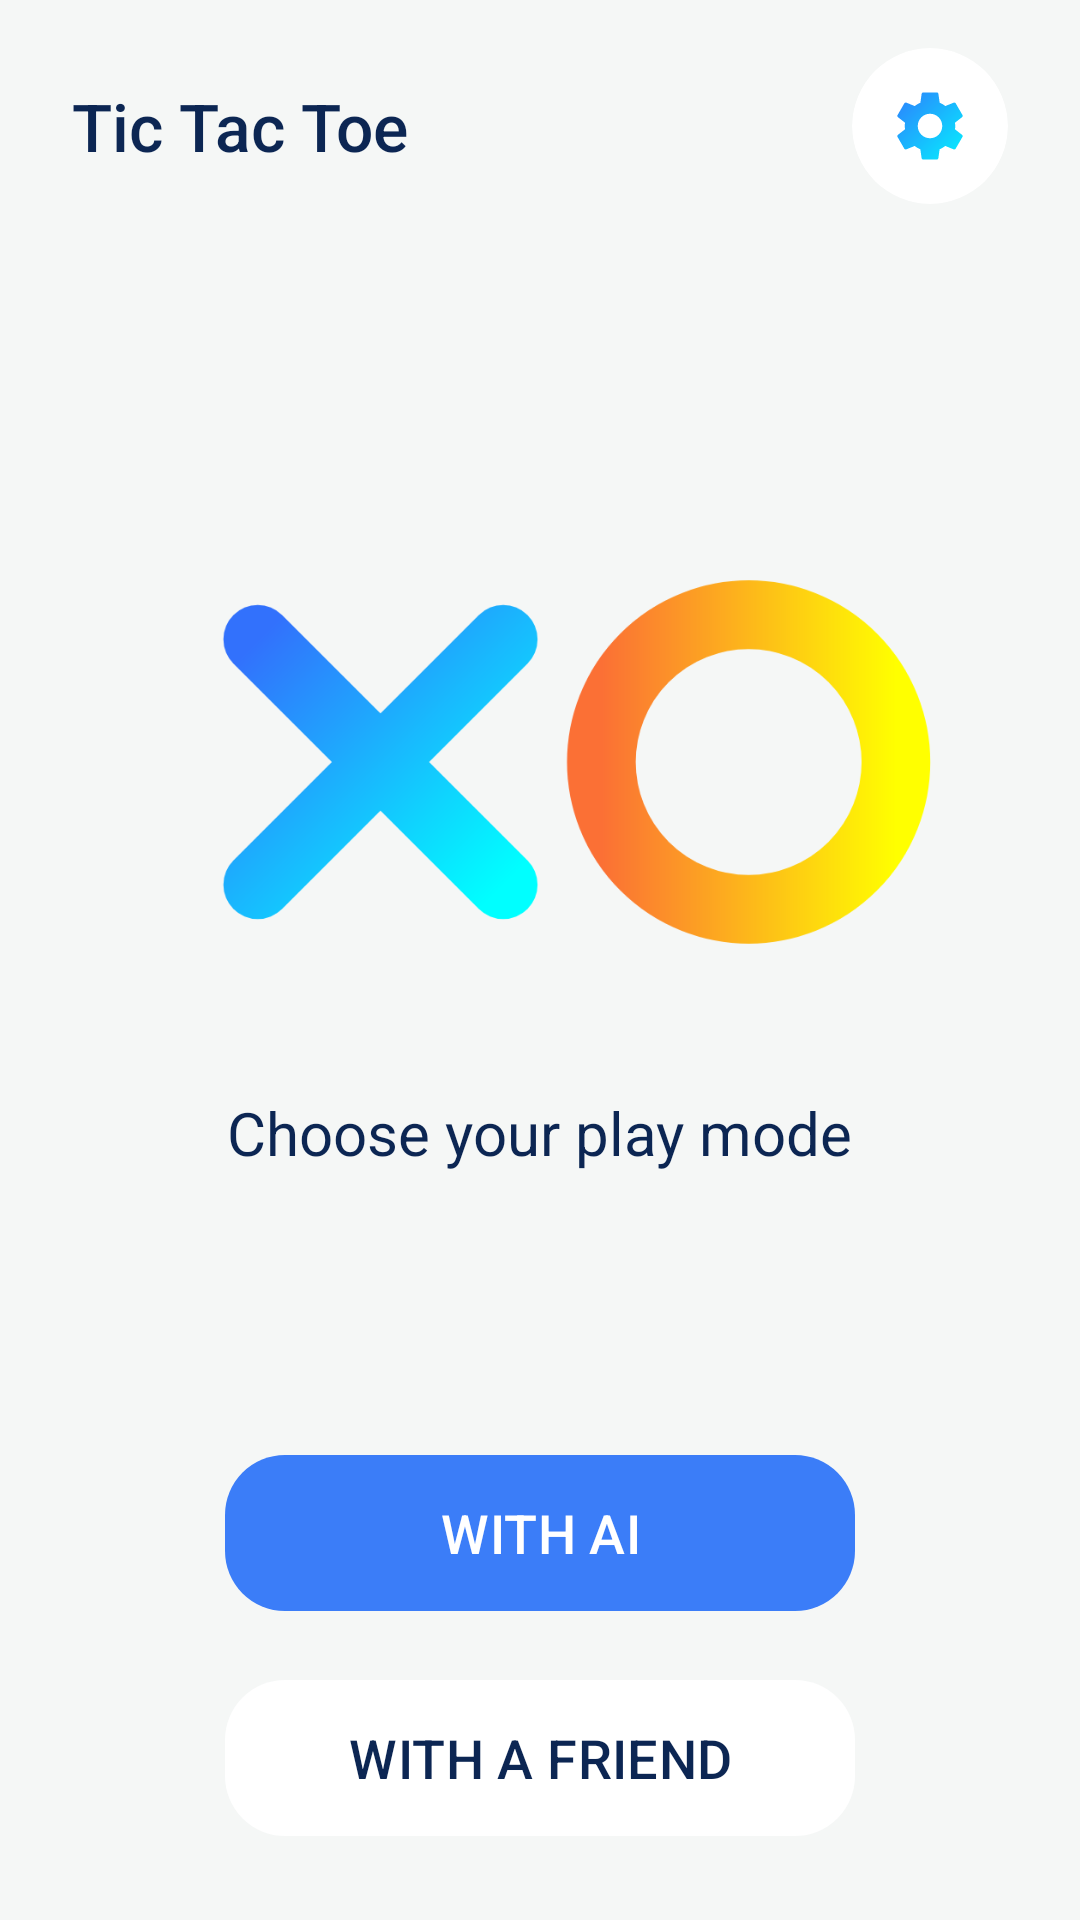

Write the Android layout XML for this screen, with the resource values it uses.
<!-- AndroidManifest.xml: application theme Theme.TicTacToe -->
<!-- res/layout/activity_main.xml -->
<?xml version="1.0" encoding="utf-8"?>
<androidx.constraintlayout.widget.ConstraintLayout xmlns:android="http://schemas.android.com/apk/res/android"
    xmlns:app="http://schemas.android.com/apk/res-auto"
    xmlns:tools="http://schemas.android.com/tools"
    android:id="@+id/main"
    android:layout_width="match_parent"
    android:layout_height="match_parent"
    android:background="@color/app_background"
    tools:context=".MainActivity">

    <androidx.constraintlayout.widget.ConstraintLayout
        android:id="@+id/headerLayout"
        android:layout_width="match_parent"
        android:layout_height="wrap_content"
        android:background="@color/app_background"
        android:paddingHorizontal="24dp"
        android:paddingVertical="16dp"
        app:layout_constraintTop_toTopOf="parent">

        <TextView
            android:id="@+id/tvHeaderTitle"
            android:layout_width="wrap_content"
            android:layout_height="wrap_content"
            android:fontFamily="sans-serif-medium"
            android:text="@string/app_name"
            android:textColor="@color/dark_navy"
            android:textSize="22sp"
            app:layout_constraintBottom_toBottomOf="parent"
            app:layout_constraintStart_toStartOf="parent"
            app:layout_constraintTop_toTopOf="parent" />

        <com.google.android.material.card.MaterialCardView
            android:id="@+id/btnHeaderSettings"
            android:layout_width="52dp"
            android:layout_height="52dp"
            android:clickable="true"
            android:focusable="true"
            app:cardBackgroundColor="@color/white"
            app:cardCornerRadius="26dp"
            app:cardElevation="0dp"
            app:layout_constraintBottom_toBottomOf="parent"
            app:layout_constraintEnd_toEndOf="parent"
            app:layout_constraintTop_toTopOf="parent"
            app:strokeWidth="0dp">

            <ImageView
                android:layout_width="28dp"
                android:layout_height="28dp"
                android:layout_gravity="center"
                android:contentDescription="@string/content_desc_settings"
                android:src="@drawable/ic_settings_gear" />

        </com.google.android.material.card.MaterialCardView>

    </androidx.constraintlayout.widget.ConstraintLayout>

    <ImageView
        android:id="@+id/ivLogo"
        android:layout_width="300dp"
        android:layout_height="180dp"
        android:layout_marginTop="80dp"
        android:adjustViewBounds="true"
        android:contentDescription="@string/content_desc_logo"
        android:scaleType="fitCenter"
        android:src="@drawable/ic_logo"
        app:layout_constraintEnd_toEndOf="parent"
        app:layout_constraintStart_toStartOf="parent"
        app:layout_constraintTop_toBottomOf="@+id/headerLayout" />

    <TextView
        android:id="@+id/tvHeading"
        android:layout_width="wrap_content"
        android:layout_height="wrap_content"
        android:layout_marginTop="20dp"
        android:fontFamily="sans-serif"
        android:text="@string/choose_play_mode"
        android:textColor="@color/dark_navy"
        android:textSize="20sp"
        app:layout_constraintEnd_toEndOf="parent"
        app:layout_constraintStart_toStartOf="parent"
        app:layout_constraintTop_toBottomOf="@+id/ivLogo" />

    <com.google.android.material.button.MaterialButton
        android:id="@+id/btnWithAI"
        style="@style/Widget.Material3.Button"
        android:layout_width="210dp"
        android:layout_height="60dp"
        android:layout_marginTop="90dp"
        android:elevation="4dp"
        android:text="@string/with_ai"
        android:textColor="@color/white"
        android:textSize="18sp"
        app:backgroundTint="@color/primary_blue"
        app:cornerRadius="20dp"
        app:layout_constraintEnd_toEndOf="parent"
        app:layout_constraintStart_toStartOf="parent"
        app:layout_constraintTop_toBottomOf="@+id/tvHeading" />

    <com.google.android.material.button.MaterialButton
        android:id="@+id/btnWithFriend"
        style="@style/Widget.Material3.Button"
        android:layout_width="210dp"
        android:layout_height="60dp"
        android:layout_marginTop="15dp"
        android:elevation="4dp"
        android:text="@string/with_friend"
        android:textColor="@color/dark_navy"
        android:textSize="18sp"
        app:backgroundTint="@color/white"
        app:cornerRadius="20dp"
        app:layout_constraintEnd_toEndOf="parent"
        app:layout_constraintStart_toStartOf="parent"
        app:layout_constraintTop_toBottomOf="@+id/btnWithAI" />


</androidx.constraintlayout.widget.ConstraintLayout>
<!-- resources referenced by this layout -->
<resources>
  <color name="app_background">#F5F7F6</color>
  <color name="dark_navy">#0C2653</color>
  <color name="primary_blue">#3B7DF8</color>
  <color name="white">#FFFFFFFF</color>
  <!-- drawable ic_logo (drawable) -->
  <vector xmlns:android="http://schemas.android.com/apk/res/android"
      xmlns:aapt="http://schemas.android.com/aapt"
      android:width="350dp"
      android:height="220dp"
      android:viewportWidth="350"
      android:viewportHeight="220">
  
      
      <path
          android:pathData="M60,60 L160,160 M160,60 L60,160"
          android:strokeWidth="28"
          android:strokeLineCap="round">
          <aapt:attr name="android:strokeColor">
              <gradient
                  android:startX="60"
                  android:startY="60"
                  android:endX="160"
                  android:endY="160"
                  android:type="linear">
                  <item android:offset="0" android:color="#3271FC" />
                  <item android:offset="1" android:color="#00FFFF" />
              </gradient>
          </aapt:attr>
      </path>
  
      
      <path
          android:pathData="M260,110 m-60,0 a60,60 0 1,1 120,0 a60,60 0 1,1 -120,0"
          android:strokeWidth="28"
          android:strokeLineCap="round">
          <aapt:attr name="android:strokeColor">
              <gradient
                  android:startX="200"
                  android:startY="110"
                  android:endX="320"
                  android:endY="110"
                  android:type="linear">
                  <item android:offset="0" android:color="#FB7035" />
                  <item android:offset="1" android:color="#FFFF00" />
              </gradient>
          </aapt:attr>
      </path>
  </vector>
  <string name="app_name">Tic Tac Toe</string>
  <string name="choose_play_mode">Choose your play mode</string>
  <string name="content_desc_logo">Tic Tac Toe Logo</string>
  <string name="content_desc_settings">Settings</string>
  <string name="with_ai">WITH AI</string>
  <string name="with_friend">WITH A FRIEND</string>
  <style name="Theme.TicTacToe" parent="Base.Theme.TicTacToe" />
  <style name="Base.Theme.TicTacToe" parent="Theme.Material3.DayNight.NoActionBar">
          
          <item name="android:windowBackground">@color/app_background</item>
          <item name="android:statusBarColor">@color/app_background</item>
          <item name="android:windowLightStatusBar">true</item>
          <item name="android:navigationBarColor">@color/app_background</item>
      </style>
</resources>
